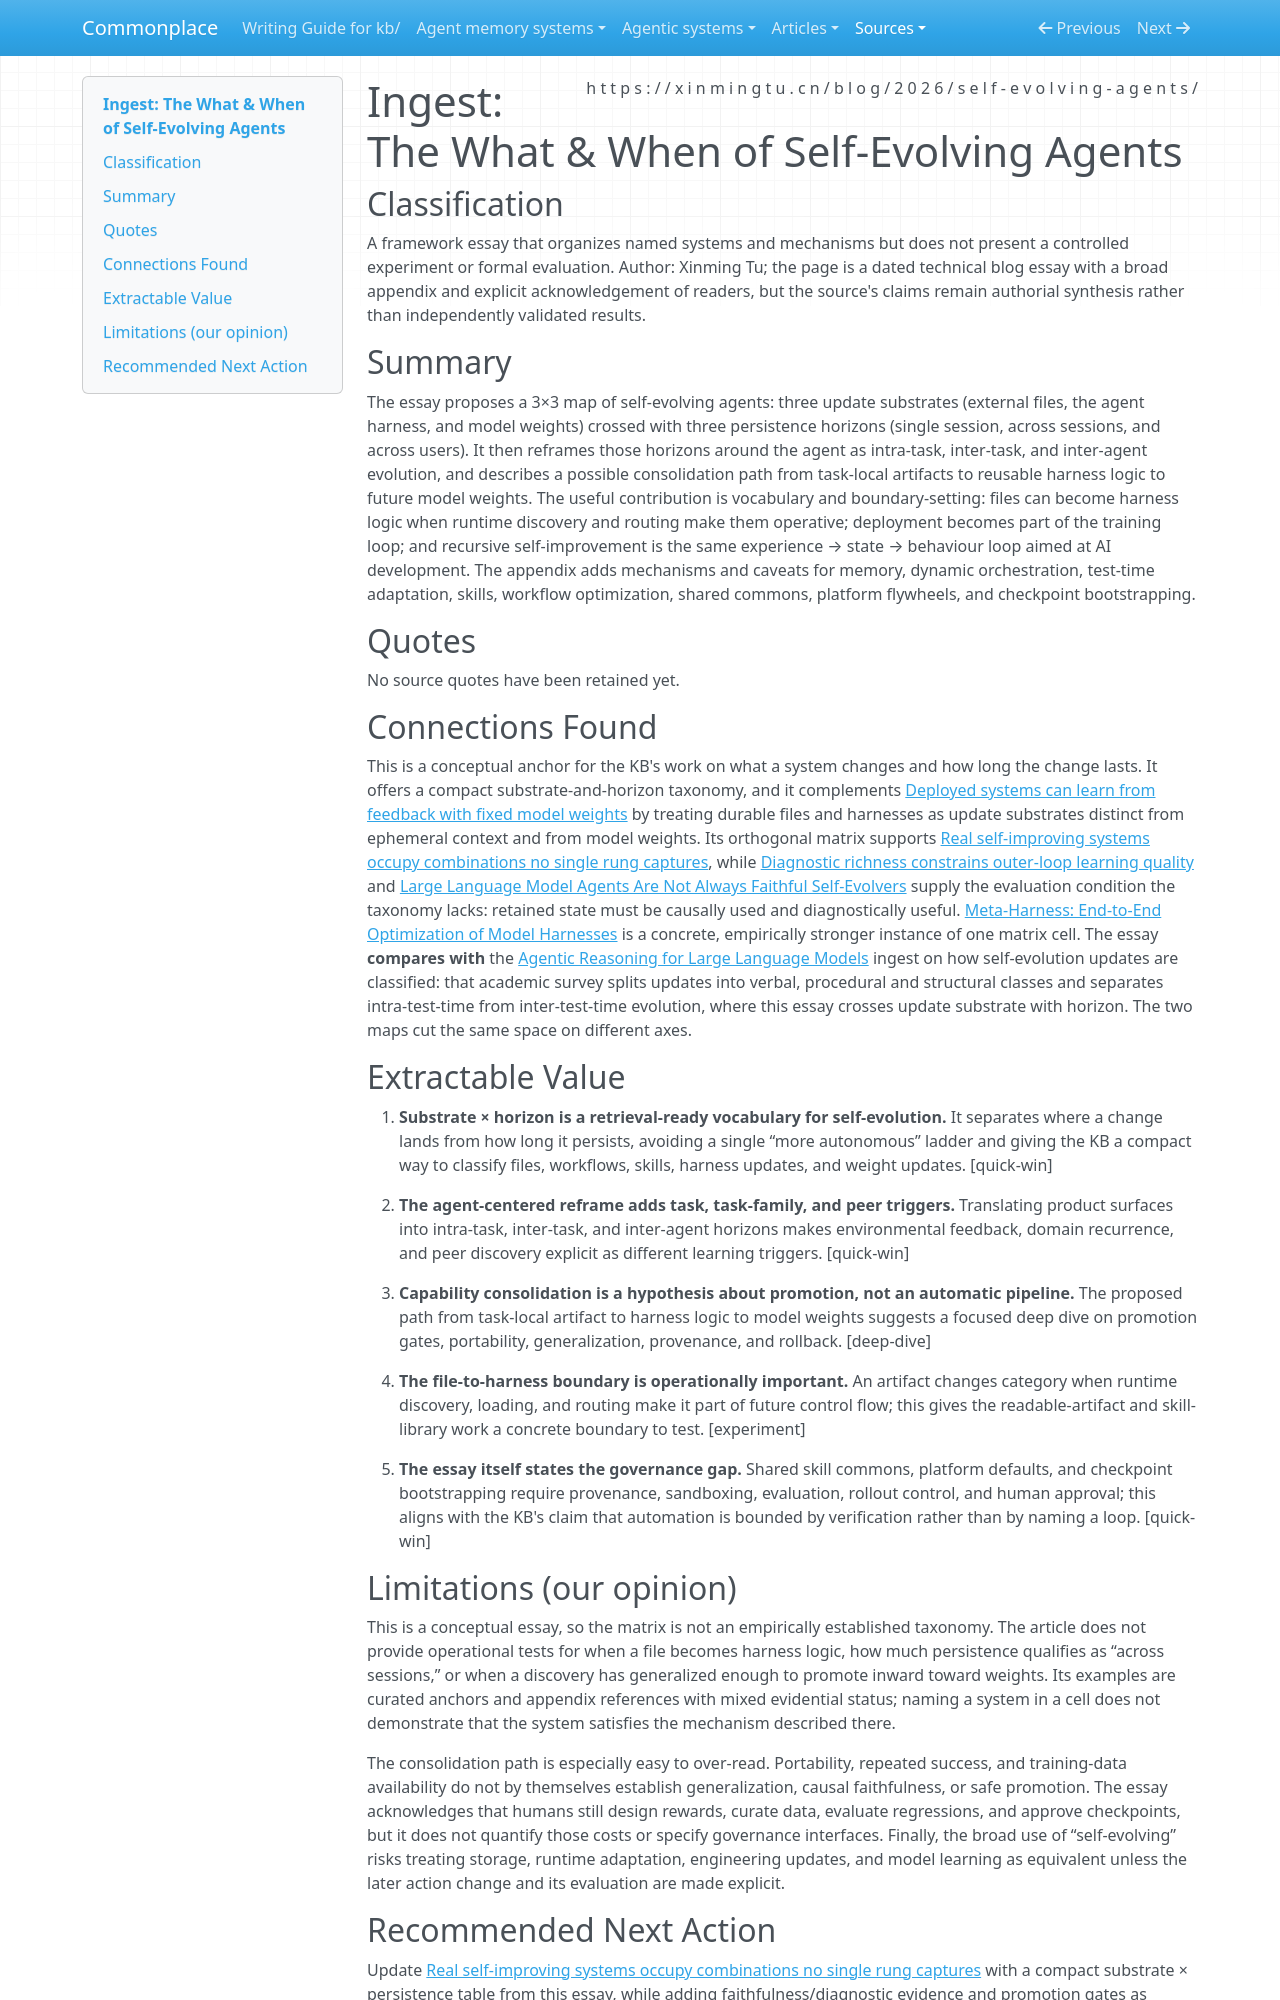

repository: zby/commonplace · page: sources/the-what-and-when-of-self-evolving-agents.ingest/index.html · generator: mkdocs

---
description: "3×3 framework mapping self-evolving-agent updates across external files, harnesses, and model weights over task, session, and population horizons"
source: https://xinmingtu.cn/blog/2026/self-evolving-agents/
captured: "2026-07-23"
capture: web-fetch
genre: conceptual-essay
snapshot_sha256: 3d1f67ff8d98013a9ecb3469b3463630d35751e3213f974ca73c6f0ea30b999b
ingested: "2026-07-23"
type: types/ingest-report.md
domains: [self-evolving-agents, continual-learning, deploy-time-learning, agent-harness]
tags: [learning-theory, continual-learning]
---

# Ingest: The What & When of Self-Evolving Agents

## Classification

A framework essay that organizes named systems and mechanisms but does not present a controlled experiment or formal evaluation.
Author: Xinming Tu; the page is a dated technical blog essay with a broad appendix and explicit acknowledgement of readers, but the source's claims remain authorial synthesis rather than independently validated results.

## Summary

The essay proposes a 3×3 map of self-evolving agents: three update substrates (external files, the agent harness, and model weights) crossed with three persistence horizons (single session, across sessions, and across users). It then reframes those horizons around the agent as intra-task, inter-task, and inter-agent evolution, and describes a possible consolidation path from task-local artifacts to reusable harness logic to future model weights. The useful contribution is vocabulary and boundary-setting: files can become harness logic when runtime discovery and routing make them operative; deployment becomes part of the training loop; and recursive self-improvement is the same experience → state → behaviour loop aimed at AI development. The appendix adds mechanisms and caveats for memory, dynamic orchestration, test-time adaptation, skills, workflow optimization, shared commons, platform flywheels, and checkpoint bootstrapping.

## Quotes

No source quotes have been retained yet.

## Connections Found

This is a conceptual anchor for the KB's work on what a system changes and how long the change lasts. It offers a compact substrate-and-horizon taxonomy, and it complements [Deployed systems can learn from feedback with fixed model weights](../theory/deployed-systems-can-learn-from-feedback-with-fixed-model-weights.md) by treating durable files and harnesses as update substrates distinct from ephemeral context and from model weights. Its orthogonal matrix supports [Real self-improving systems occupy combinations no single rung captures](../theory/evidence/real-self-improving-systems-occupy-combinations-no-rung-captures.md), while [Diagnostic richness constrains outer-loop learning quality](../theory/diagnostic-richness-constrains-outer-loop-learning-quality.md) and [Large Language Model Agents Are Not Always Faithful Self-Evolvers](../sources/llm-agents-are-not-always-faithful-self-evolvers.ingest.md) supply the evaluation condition the taxonomy lacks: retained state must be causally used and diagnostically useful. [Meta-Harness: End-to-End Optimization of Model Harnesses](../sources/meta-harness-end-to-end-optimization-of-model-harnesses.ingest.md) is a concrete, empirically stronger instance of one matrix cell. The essay **compares with** the [Agentic Reasoning for Large Language Models](./agentic-reasoning-for-llms-survey.ingest.md) ingest on how self-evolution updates are classified: that academic survey splits updates into verbal, procedural and structural classes and separates intra-test-time from inter-test-time evolution, where this essay crosses update substrate with horizon. The two maps cut the same space on different axes.

## Extractable Value

1. **Substrate × horizon is a retrieval-ready vocabulary for self-evolution.** It separates where a change lands from how long it persists, avoiding a single “more autonomous” ladder and giving the KB a compact way to classify files, workflows, skills, harness updates, and weight updates. [quick-win]

2. **The agent-centered reframe adds task, task-family, and peer triggers.** Translating product surfaces into intra-task, inter-task, and inter-agent horizons makes environmental feedback, domain recurrence, and peer discovery explicit as different learning triggers. [quick-win]

3. **Capability consolidation is a hypothesis about promotion, not an automatic pipeline.** The proposed path from task-local artifact to harness logic to model weights suggests a focused deep dive on promotion gates, portability, generalization, provenance, and rollback. [deep-dive]

4. **The file-to-harness boundary is operationally important.** An artifact changes category when runtime discovery, loading, and routing make it part of future control flow; this gives the readable-artifact and skill-library work a concrete boundary to test. [experiment]

5. **The essay itself states the governance gap.** Shared skill commons, platform defaults, and checkpoint bootstrapping require provenance, sandboxing, evaluation, rollout control, and human approval; this aligns with the KB's claim that automation is bounded by verification rather than by naming a loop. [quick-win]

## Limitations (our opinion)

This is a conceptual essay, so the matrix is not an empirically established taxonomy. The article does not provide operational tests for when a file becomes harness logic, how much persistence qualifies as “across sessions,” or when a discovery has generalized enough to promote inward toward weights. Its examples are curated anchors and appendix references with mixed evidential status; naming a system in a cell does not demonstrate that the system satisfies the mechanism described there.

The consolidation path is especially easy to over-read. Portability, repeated success, and training-data availability do not by themselves establish generalization, causal faithfulness, or safe promotion. The essay acknowledges that humans still design rewards, curate data, evaluate regressions, and approve checkpoints, but it does not quantify those costs or specify governance interfaces. Finally, the broad use of “self-evolving” risks treating storage, runtime adaptation, engineering updates, and model learning as equivalent unless the later action change and its evaluation are made explicit.
